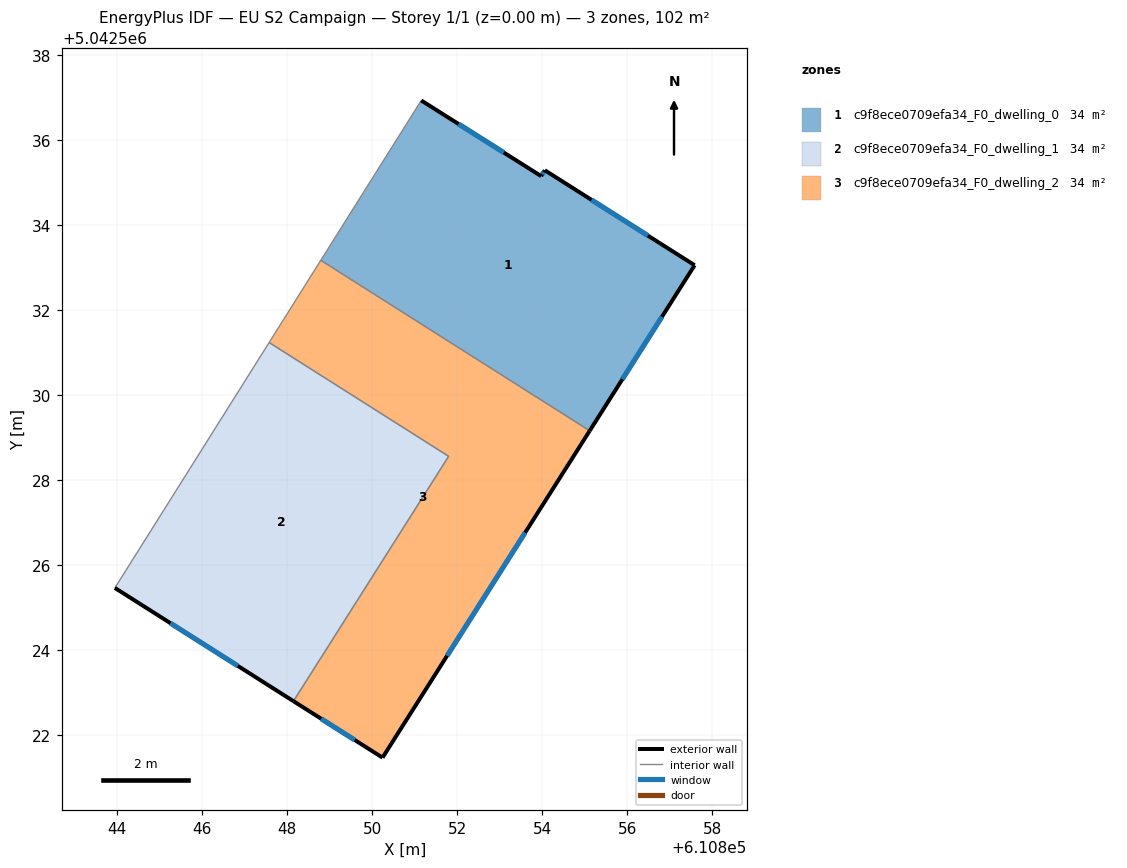
=== STOREY PLAN SPEC (per zone: floor XY polygon, exterior-wall plan segments, windows/doors) ===
zone 1: c9f8ece0709efa34_F0_dwelling_0  (34.0 m²)
  floor: (610857.59, 5042533.05) (610855.12, 5042529.15) (610848.79, 5042533.16) (610851.16, 5042536.92) (610853.98, 5042535.14) (610854.06, 5042535.28)
  exterior wall: (610854.06, 5042535.28) – (610853.98, 5042535.14)  [0.2 m]
    window: (610854.04, 5042535.24) – (610854.00, 5042535.19)  [0.1 m²]
  exterior wall: (610857.59, 5042533.05) – (610854.06, 5042535.28)  [4.2 m]
    window: (610856.49, 5042533.74) – (610855.16, 5042534.59)  [1.8 m²]
  exterior wall: (610855.12, 5042529.15) – (610857.59, 5042533.05)  [4.6 m]
    window: (610855.89, 5042530.37) – (610856.82, 5042531.83)  [2.0 m²]
  exterior wall: (610853.98, 5042535.14) – (610851.16, 5042536.92)  [3.3 m]
    window: (610853.10, 5042535.70) – (610852.03, 5042536.37)  [1.4 m²]
  interior walls: 2
zone 2: c9f8ece0709efa34_F0_dwelling_1  (34.0 m²)
  floor: (610851.80, 5042528.55) (610848.15, 5042522.79) (610843.95, 5042525.46) (610847.58, 5042531.23)
  exterior wall: (610843.95, 5042525.46) – (610848.15, 5042522.79)  [5.0 m]
    window: (610845.26, 5042524.63) – (610846.84, 5042523.62)  [2.1 m²]
  interior walls: 3
zone 3: c9f8ece0709efa34_F0_dwelling_2  (34.0 m²)
  floor: (610855.12, 5042529.15) (610850.24, 5042521.46) (610848.15, 5042522.79) (610851.80, 5042528.55) (610847.58, 5042531.23) (610848.79, 5042533.16)
  exterior wall: (610850.24, 5042521.46) – (610855.12, 5042529.15)  [9.1 m]
    window: (610851.76, 5042523.86) – (610853.60, 5042526.76)  [3.9 m²]
  exterior wall: (610848.15, 5042522.79) – (610850.24, 5042521.46)  [2.5 m]
    window: (610848.80, 5042522.38) – (610849.59, 5042521.88)  [1.1 m²]
  interior walls: 4

=== DERIVED (storey summary) ===
Building: EU S2 Campaign
Storey: 1 of 1  (floor level z = 0.00 m)
Storey gross floor area: 102.0 m²
Zones on this storey: 3
  - c9f8ece0709efa34_F0_dwelling_0: floor 34.0 m²; exterior wall 12.3 m (36.8 m²); 4 window(s) 5.2 m²; WWR 14.2%
  - c9f8ece0709efa34_F0_dwelling_1: floor 34.0 m²; exterior wall 5.0 m (14.9 m²); 1 window(s) 2.1 m²; WWR 14.2%
  - c9f8ece0709efa34_F0_dwelling_2: floor 34.0 m²; exterior wall 11.6 m (34.8 m²); 2 window(s) 4.9 m²; WWR 14.2%
Zone adjacency (shared interzone walls):
  - c9f8ece0709efa34_F0_dwelling_0 ↔ c9f8ece0709efa34_F0_dwelling_2
  - c9f8ece0709efa34_F0_dwelling_1 ↔ c9f8ece0709efa34_F0_dwelling_2